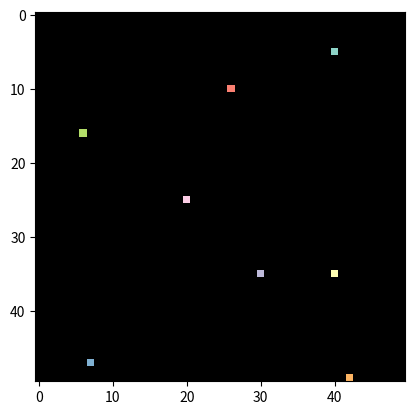
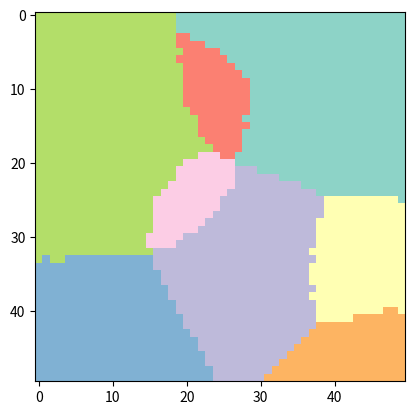
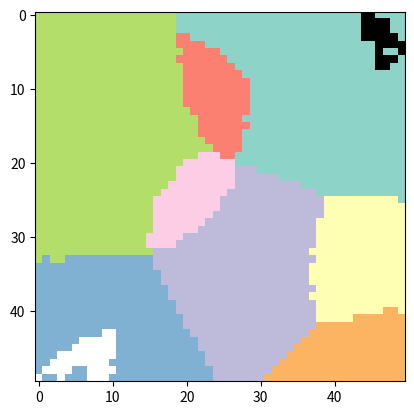
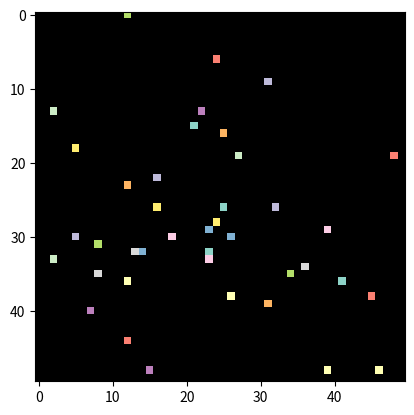
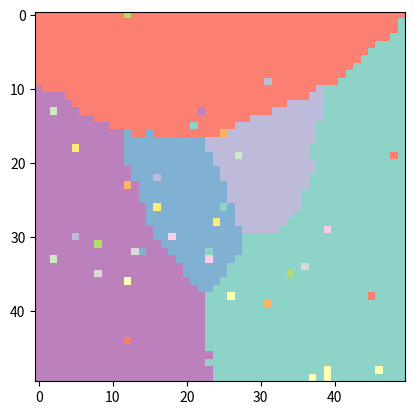
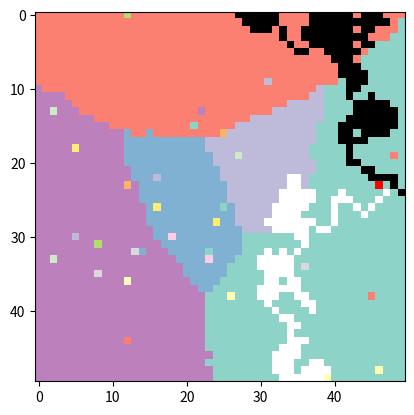
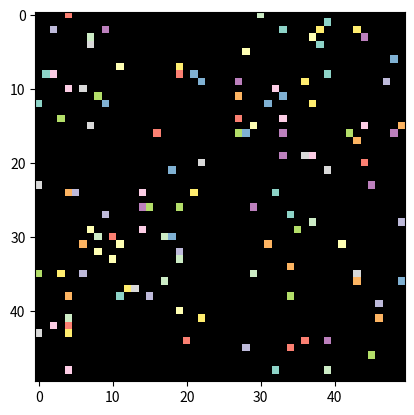
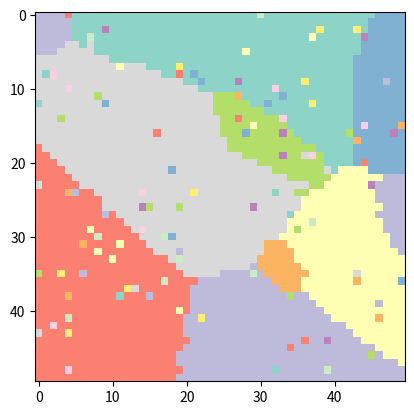
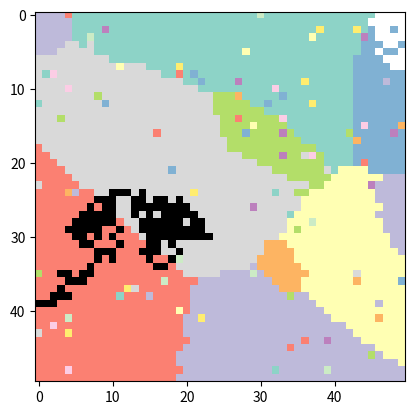
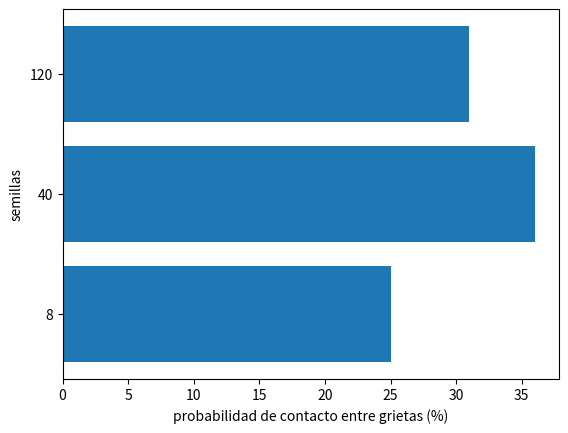
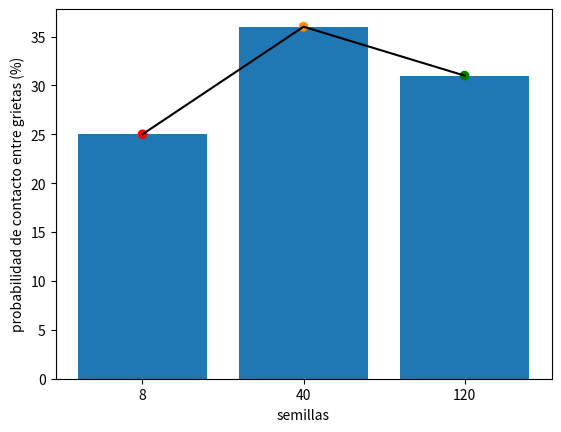

Python code for these plots, in order:
import seaborn as sns
from math import sqrt
from PIL import Image, ImageColor, ImageDraw
import random
from random import randint, choice
from matplotlib import pyplot as plt, patches
import numpy as np

def inicio():
    direccion = randint(0, 3)
    if direccion == 0: # vertical abajo -> arriba
        return (0, randint(0, n - 1))
    elif direccion == 1: # izq. -> der
        return (randint(0, n - 1), 0)
    elif direccion == 2: # der. -> izq.
        return (randint(0, n - 1), n - 1)
    else:
        return (n - 1, randint(0, n - 1))

def propaga(replica):
    prob, dificil = 0.9, 0.8
    grieta = voronoi.copy()
    g = grieta.load()
    (x, y) = inicio()
    largo = 0
    negro = (0, 0, 0)
    while True:
        g[x, y] = negro
        largo += 1
        frontera, interior = [], []
        for v in vecinos:
            (dx, dy) = v
            vx, vy = x + dx, y + dy
            if vx >= 0 and vx < n and vy >= 0 and vy < n: # existe
               if g[vx, vy] != negro: # no tiene grieta por el momento
                   if vor[vx, vy] == vor[x, y]: # misma celda
                       interior.append(v)
                   else:
                       frontera.append(v)
        elegido = None
        if len(frontera) > 0:
            elegido = choice(frontera)
            prob = 1
        elif len(interior) > 0:
            elegido = choice(interior)
            prob *= dificil
        if elegido is not None:
            (dx, dy) = elegido
            x, y = x + dx, y + dy
        else:
            break # ya no se propaga
    if largo >= limite: # aqui decide que imprima las mayores a 80 el limite
        visual = grieta.resize((10 * n,10 * n))
    return (largo, grieta)

def propaga2(replica2, grieta,contacto):
    prob, dificil = 0.9, 0.8
    g = grieta.load()
    (x, y) = inicio()
    largo = 0
    blanco = (255, 255, 255)
    contador=0
    while True:
        g[x, y] = blanco
        largo += 1
        frontera, interior = [], []
        for v in vecinos:
            (dx, dy) = v
            vx, vy = x + dx, y + dy
            if vx >= 0 and vx < n and vy >= 0 and vy < n: # existe
               if g[vx, vy] != blanco: # no tiene grieta por el momento
                   if vor[vx, vy] == vor[x, y]: # misma celda
                       interior.append(v)
                   else:
                       frontera.append(v)
               
               if g[vx, vy]==(0,0,0):
                   contador=1
                   g[vx, vy]=(255,0,0)# contacto color rojo donde se detuvo la propagacion
                   break
        if contador == 1:
            visual = grieta.resize((10 * n,10 * n))
            #visual.save("p8pg_{:d}.png".format(replica2))
            contacto.append([vx, vy])#guarda donde hizo contacto final 
            break
        elegido = None
        if len(frontera) > 0:
            elegido = choice(frontera)
            prob = 1
        elif len(interior) > 0:
            elegido = choice(interior)
            prob *= dificil
        if elegido is not None:
            (dx, dy) = elegido
            x, y = x + dx, y + dy
        else:
            break # ya no se propaga
    if largo >= limite: # aqui decide que imprima las mayores a 80 el limite
        visual = grieta.resize((10 * n,10 * n))
        visual.save("p8pg_{:d}.png".format(replica2))
    return (largo,grieta)

def crece(seeds,im,incr,colores):
    for a in range(len(seeds)):
        x=seeds[a][0]
        y=seeds[a][1]
        r = incr[a]
        color=im.getpixel((x, y))
        img=im.copy()
        image = img
        draw = ImageDraw.Draw(image)
        draw.ellipse((x-r, y-r, x+r, y+r), fill=color)
        for Y in range(n):
            for X in range(n):
                nueva=image.getpixel((X,Y))
                orig= im.getpixel((X, Y))
                if nueva == color:
                    if orig != (0,0,0) and orig != color:
                        image.putpixel((X,Y),orig)
        im=image
    return(image)



porcentaje=[]
sem= 8, 40, 120
for k in sem:
    n, semillas = 50, []
    for s in range(k):
        while True:
            x, y = randint(0, n - 1), randint(0, n - 1)
            if (x, y) not in semillas:
                semillas.append((x, y))
                break
    print("posiciones de:",semillas)
    voronoi = Image.new('RGB', (n, n))
    vor = voronoi.load()
    c = sns.color_palette("Set3", k)

    colores=[]
    for t in c:
        colores.append([(int(number * 255)) for number in t])

    for i in range(len(semillas)):
        voronoi.putpixel(semillas[i],(tuple(colores[i])))
    plt.imshow(voronoi)
    plt.show()
    vo=voronoi.copy()
    visual = vo.resize((10 * n,10 * n))
    visual.save("ciclo_0_ini.png")

    incrementos=[]
    semi=[]
    p=0.5
    for s in range(n):
        bk=[]
        print("ciclo:",s)
        if s == 0:
            semi.append(semillas[0])
            semillas.pop(s)
            incrementos.append(0)
            print("removio el primero")
        if s != 0 and ((random.uniform(0, 1)) > p) and len(semillas)>0:
            rnd=random.choice(semillas)
            semi.append(rnd)
            semillas.remove(rnd)
            incrementos.append(0)
            print("borró este random:",rnd)
        incrementos=[s+1 for s in incrementos]
        print("cuantas lee funcion:",semi)
        print("incremento que lee funcion:",incrementos)
        voronoi=crece(semi,voronoi,incrementos,colores)
        [[bk.append(voronoi.getpixel((x,y))) for x in range(5)]for y in range(5)]
        vis=voronoi.copy()
        visual = vis.resize((10 * n,10 * n))
        visual.save("ciclo_{:d}.png".format(s))
        
    plt.imshow(voronoi)
    plt.show()
    print(incrementos)
    print("terminó")
    
    limite, vecinos = 10, []# se modifico para que produzca mas grietas
    for dx in range(-1, 2):
        for dy in range(-1, 2):
            if dx != 0 or dy != 0:
                vecinos.append((dx, dy))

    rep=100
    contacto=[]#guarda cuantas veces chocaron
    for r in range(rep): # pruebas sin paralelismo
        largo, nueva_grieta =propaga(r)# para grieta 1 color negro
        if largo > limite:
            largo2,grietas_im =propaga2(r,nueva_grieta,contacto)#para grieta 2 color blanca
    print(contacto)
    probabilidad= ((len(contacto))/rep)*100#convierte a porcentaje
    porcentaje.append(probabilidad)
    print("Probabilidad de contacto entre grietas es:",probabilidad, "%")
    plt.imshow(grietas_im)
    plt.show()
plt.barh((np.arange(len(porcentaje))), porcentaje)
plt.xlabel('probabilidad de contacto entre grietas (%)')
plt.ylabel('semillas')
plt.yticks([0,1,2],['8','40','120'])
plt.show()

c = ['red', 'darkorange', 'green']
plt.bar((np.arange(len(porcentaje))),porcentaje)
plt.plot((np.arange(len(porcentaje))),porcentaje, color='black')
plt.scatter((np.arange(len(porcentaje))),porcentaje,color=c)
plt.xlabel('semillas')
plt.ylabel('probabilidad de contacto entre grietas (%)')
plt.xticks([0,1,2],['8','40','120'])
plt.show()
